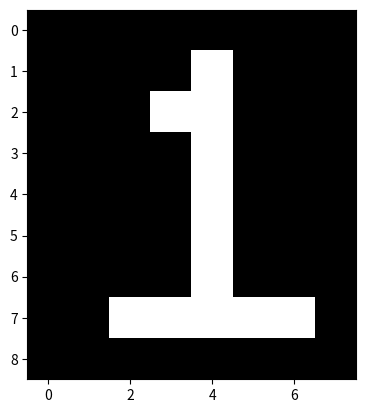

Generate this figure with matplotlib:
# -*- coding: utf-8 -*-
"""
Created on Thu Dec 16 20:49:12 2021

[redacted]
"""
import matplotlib.pyplot as plt

data = [
        [0,0,0,0,0,0,0,0],
        [0,0,0,0,1,0,0,0],
        [0,0,0,1,1,0,0,0],
        [0,0,0,0,1,0,0,0],
        [0,0,0,0,1,0,0,0],
        [0,0,0,0,1,0,0,0],
        [0,0,0,0,1,0,0,0],
        [0,0,1,1,1,1,1,0],
        [0,0,0,0,0,0,0,0],
        ]
plt.imshow(data, cmap = 'gray')
plt.show()
